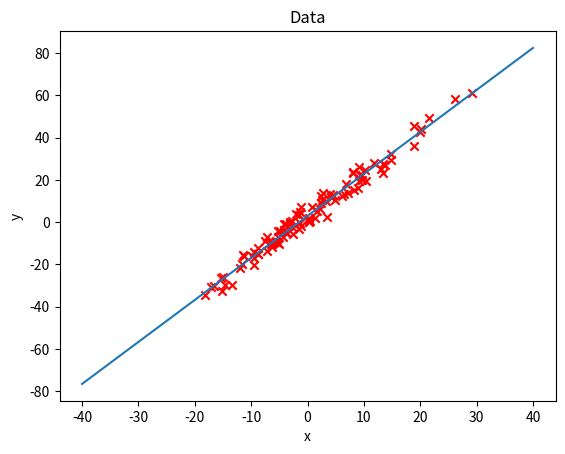

Reproduce this figure in Python.
import numpy as np
import matplotlib.pyplot as plt
fig,ax=plt.subplots()
import scipy.linalg as sl

# 生成训练集xdata
xdata = np.ones((100,2))
for i in range(100):
    xdata[i,1] = 10 * np.random.randn()
# print(xdata)
# 生成训练集ydata
ydata = np.zeros((100,1))
for k in range(100):
    random1 = 3 * np.random.randn()
    ydata[k,0] = 2 * xdata[k,1]+3+random1
# print(ydata)
w = np.dot(sl.pinv(xdata) , ydata)
# print(w[0][0])

for i in range(100):
    ax.scatter(xdata[i][1], ydata[i], marker="x", color="red")

ax.set_xlabel("x")
ax.set_ylabel("y")
ax.set_title("Data")

x = np.linspace(-40, 40, 50)
y = w[1][0] * x + w[0][0]

plt.plot(x, y)

plt.show()


